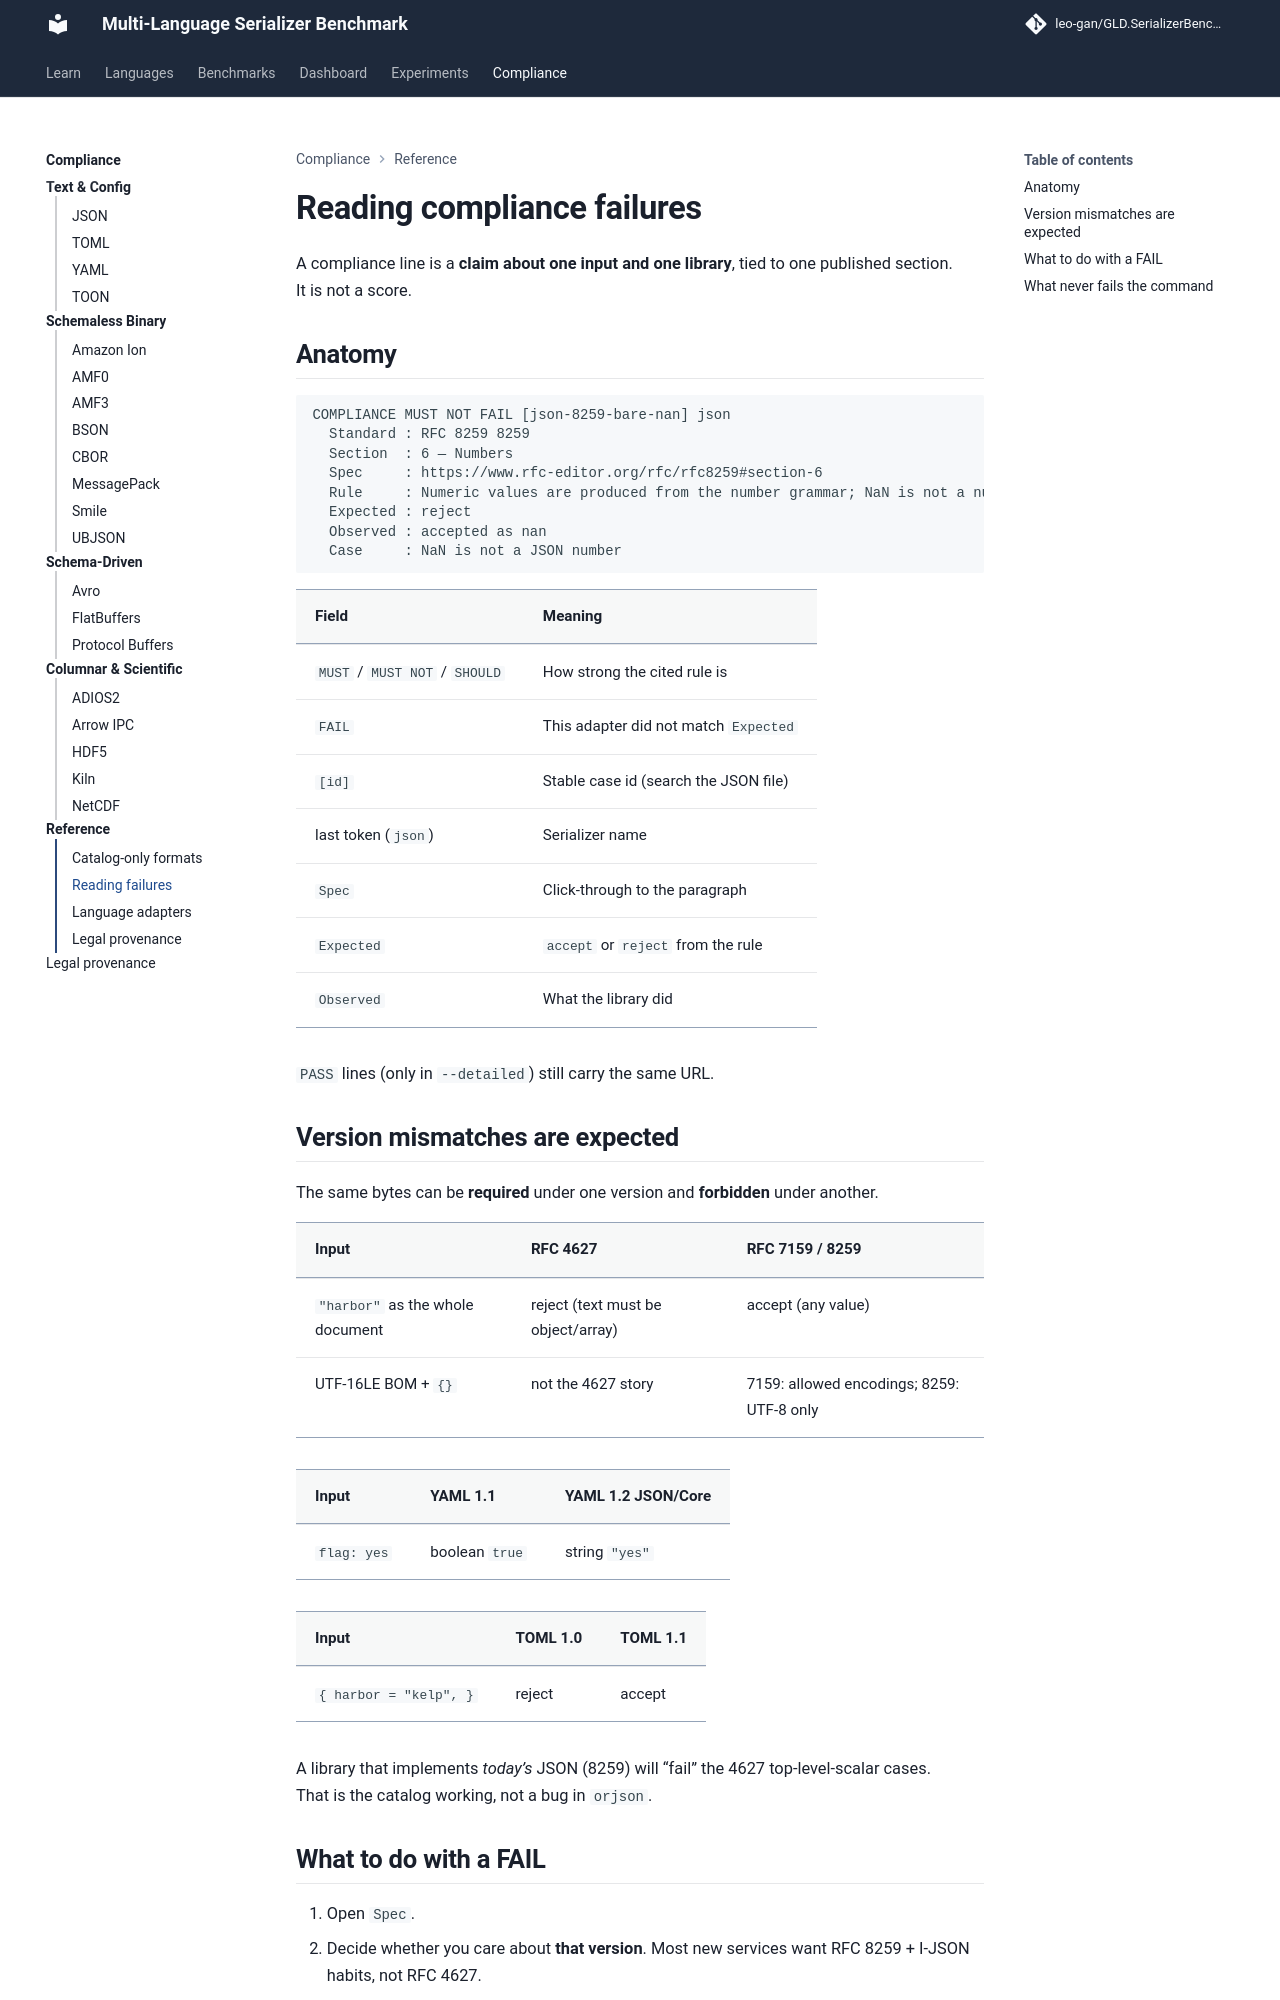

repository: leo-gan/GLD.SerializerBenchmark · page: compliance/reading-results/index.html · generator: mkdocs

# Reading compliance failures

A compliance line is a **claim about one input and one library**, tied
to one published section. It is not a score.

## Anatomy

```text
COMPLIANCE MUST NOT FAIL [json-8259-bare-nan] json
  Standard : RFC 8259 8259
  Section  : 6 — Numbers
  Spec     : https://www.rfc-editor.org/rfc/rfc8259#section-6
  Rule     : Numeric values are produced from the number grammar; NaN is not a number token.
  Expected : reject
  Observed : accepted as nan
  Case     : NaN is not a JSON number
```

| Field | Meaning |
|-------|---------|
| `MUST` / `MUST NOT` / `SHOULD` | How strong the cited rule is |
| `FAIL` | This adapter did not match `Expected` |
| `[id]` | Stable case id (search the JSON file) |
| last token (`json`) | Serializer name |
| `Spec` | Click-through to the paragraph |
| `Expected` | `accept` or `reject` from the rule |
| `Observed` | What the library did |

`PASS` lines (only in `--detailed`) still carry the same URL.

## Version mismatches are expected

The same bytes can be **required** under one version and **forbidden**
under another.

| Input | RFC 4627 | RFC 7159 / 8259 |
|-------|----------|-----------------|
| `"harbor"` as the whole document | reject (text must be object/array) | accept (any value) |
| UTF-16LE BOM + `{}` | not the 4627 story | 7159: allowed encodings; 8259: UTF-8 only |

| Input | YAML 1.1 | YAML 1.2 JSON/Core |
|-------|----------|--------------------|
| `flag: yes` | boolean `true` | string `"yes"` |

| Input | TOML 1.0 | TOML 1.1 |
|-------|----------|----------|
| `{ harbor = "kelp", }` | reject | accept |

A library that implements *today’s* JSON (8259) will “fail” the 4627
top-level-scalar cases. That is the catalog working, not a bug in
`orjson`.

## What to do with a FAIL

1. Open `Spec`.
2. Decide whether you care about **that version**. Most new services
   want RFC 8259 + I-JSON habits, not RFC 4627.
3. If you need the stricter profile, configure the library (or pick
   another). The catalog does not change library defaults.
